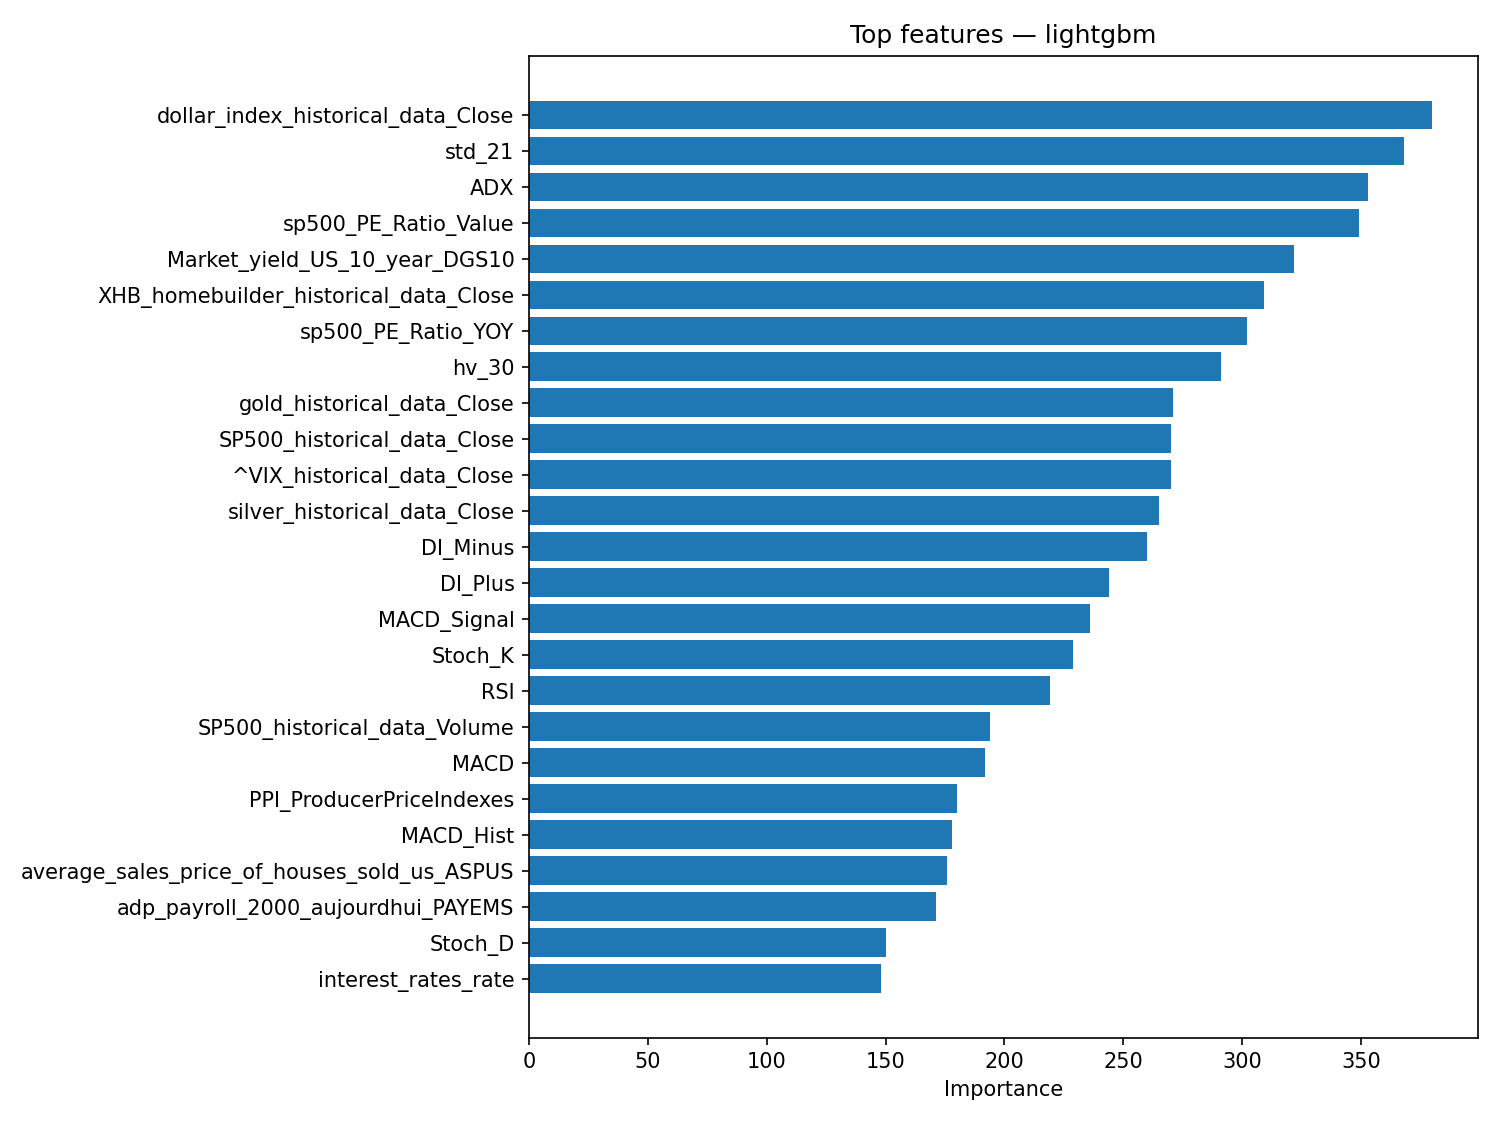

The table this chart was drawn from, first rows:
feature, importance
dollar_index_historical_data_Close, 380
std_21, 368
ADX, 353
sp500_PE_Ratio_Value, 349
Market_yield_US_10_year_DGS10, 322
XHB_homebuilder_historical_data_Close, 309
sp500_PE_Ratio_YOY, 302
hv_30, 291
gold_historical_data_Close, 271
SP500_historical_data_Close, 270
^VIX_historical_data_Close, 270
silver_historical_data_Close, 265
DI_Minus, 260
DI_Plus, 244
MACD_Signal, 236
Stoch_K, 229
RSI, 219
SP500_historical_data_Volume, 194
MACD, 192
PPI_ProducerPriceIndexes, 180
MACD_Hist, 178
average_sales_price_of_houses_sold_us_AS…, 176
adp_payroll_2000_aujourdhui_PAYEMS, 171
Stoch_D, 150
interest_rates_rate, 148
